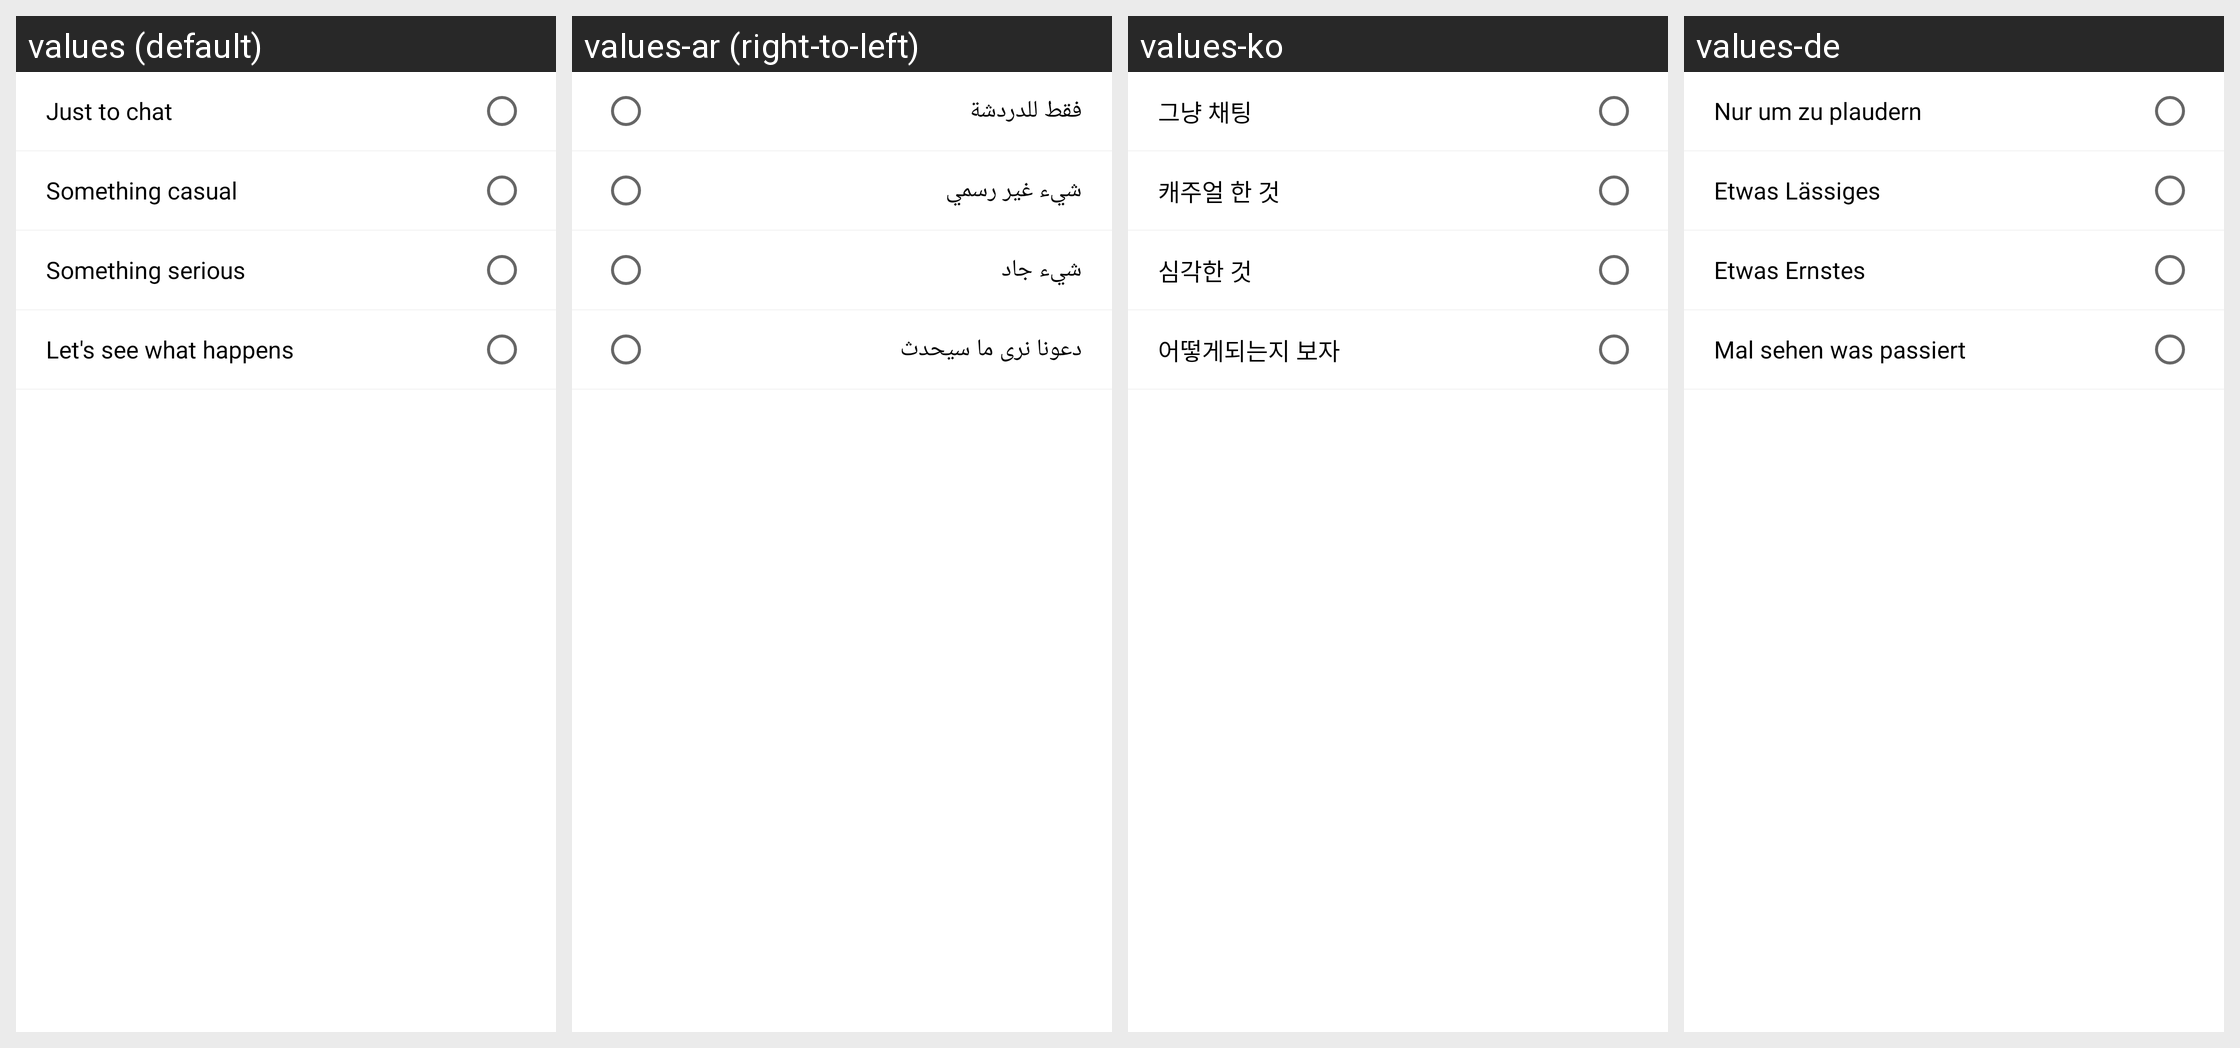

For this localized Android screen grid, give each drawn string resource with its value in every locale shown.
Android screen res/layout/include_profile_what_i_want.xml rendered under 4 locales, left to right: values (default), values-ar (right-to-left), values-ko, values-de. Device: Nexus 5 (rendered at 1080×1920; each locale shown at half size, 540×960, under a caption strip naming it); theme AppTheme.
Other locales in the repository, not shown: values-in, values-zh.
Strings drawn on this screen, with the default value and each locale's value (text and hints the layout hard-codes, and strings that could not be matched under every locale, appear in the picture but are not listed):

what_just_chat
  values: Just to chat
  values-ar: فقط للدردشة
  values-ko: 그냥 채팅
  values-de: Nur um zu plaudern

what_casual
  values: Something casual
  values-ar: شيء غير رسمي
  values-ko: 캐주얼 한 것
  values-de: Etwas Lässiges

what_serious
  values: Something serious
  values-ar: شيء جاد
  values-ko: 심각한 것
  values-de: Etwas Ernstes

what_lets_see
  values: Let's see what happens
  values-ar: دعونا نرى ما سيحدث
  values-ko: 어떻게되는지 보자
  values-de: Mal sehen was passiert
